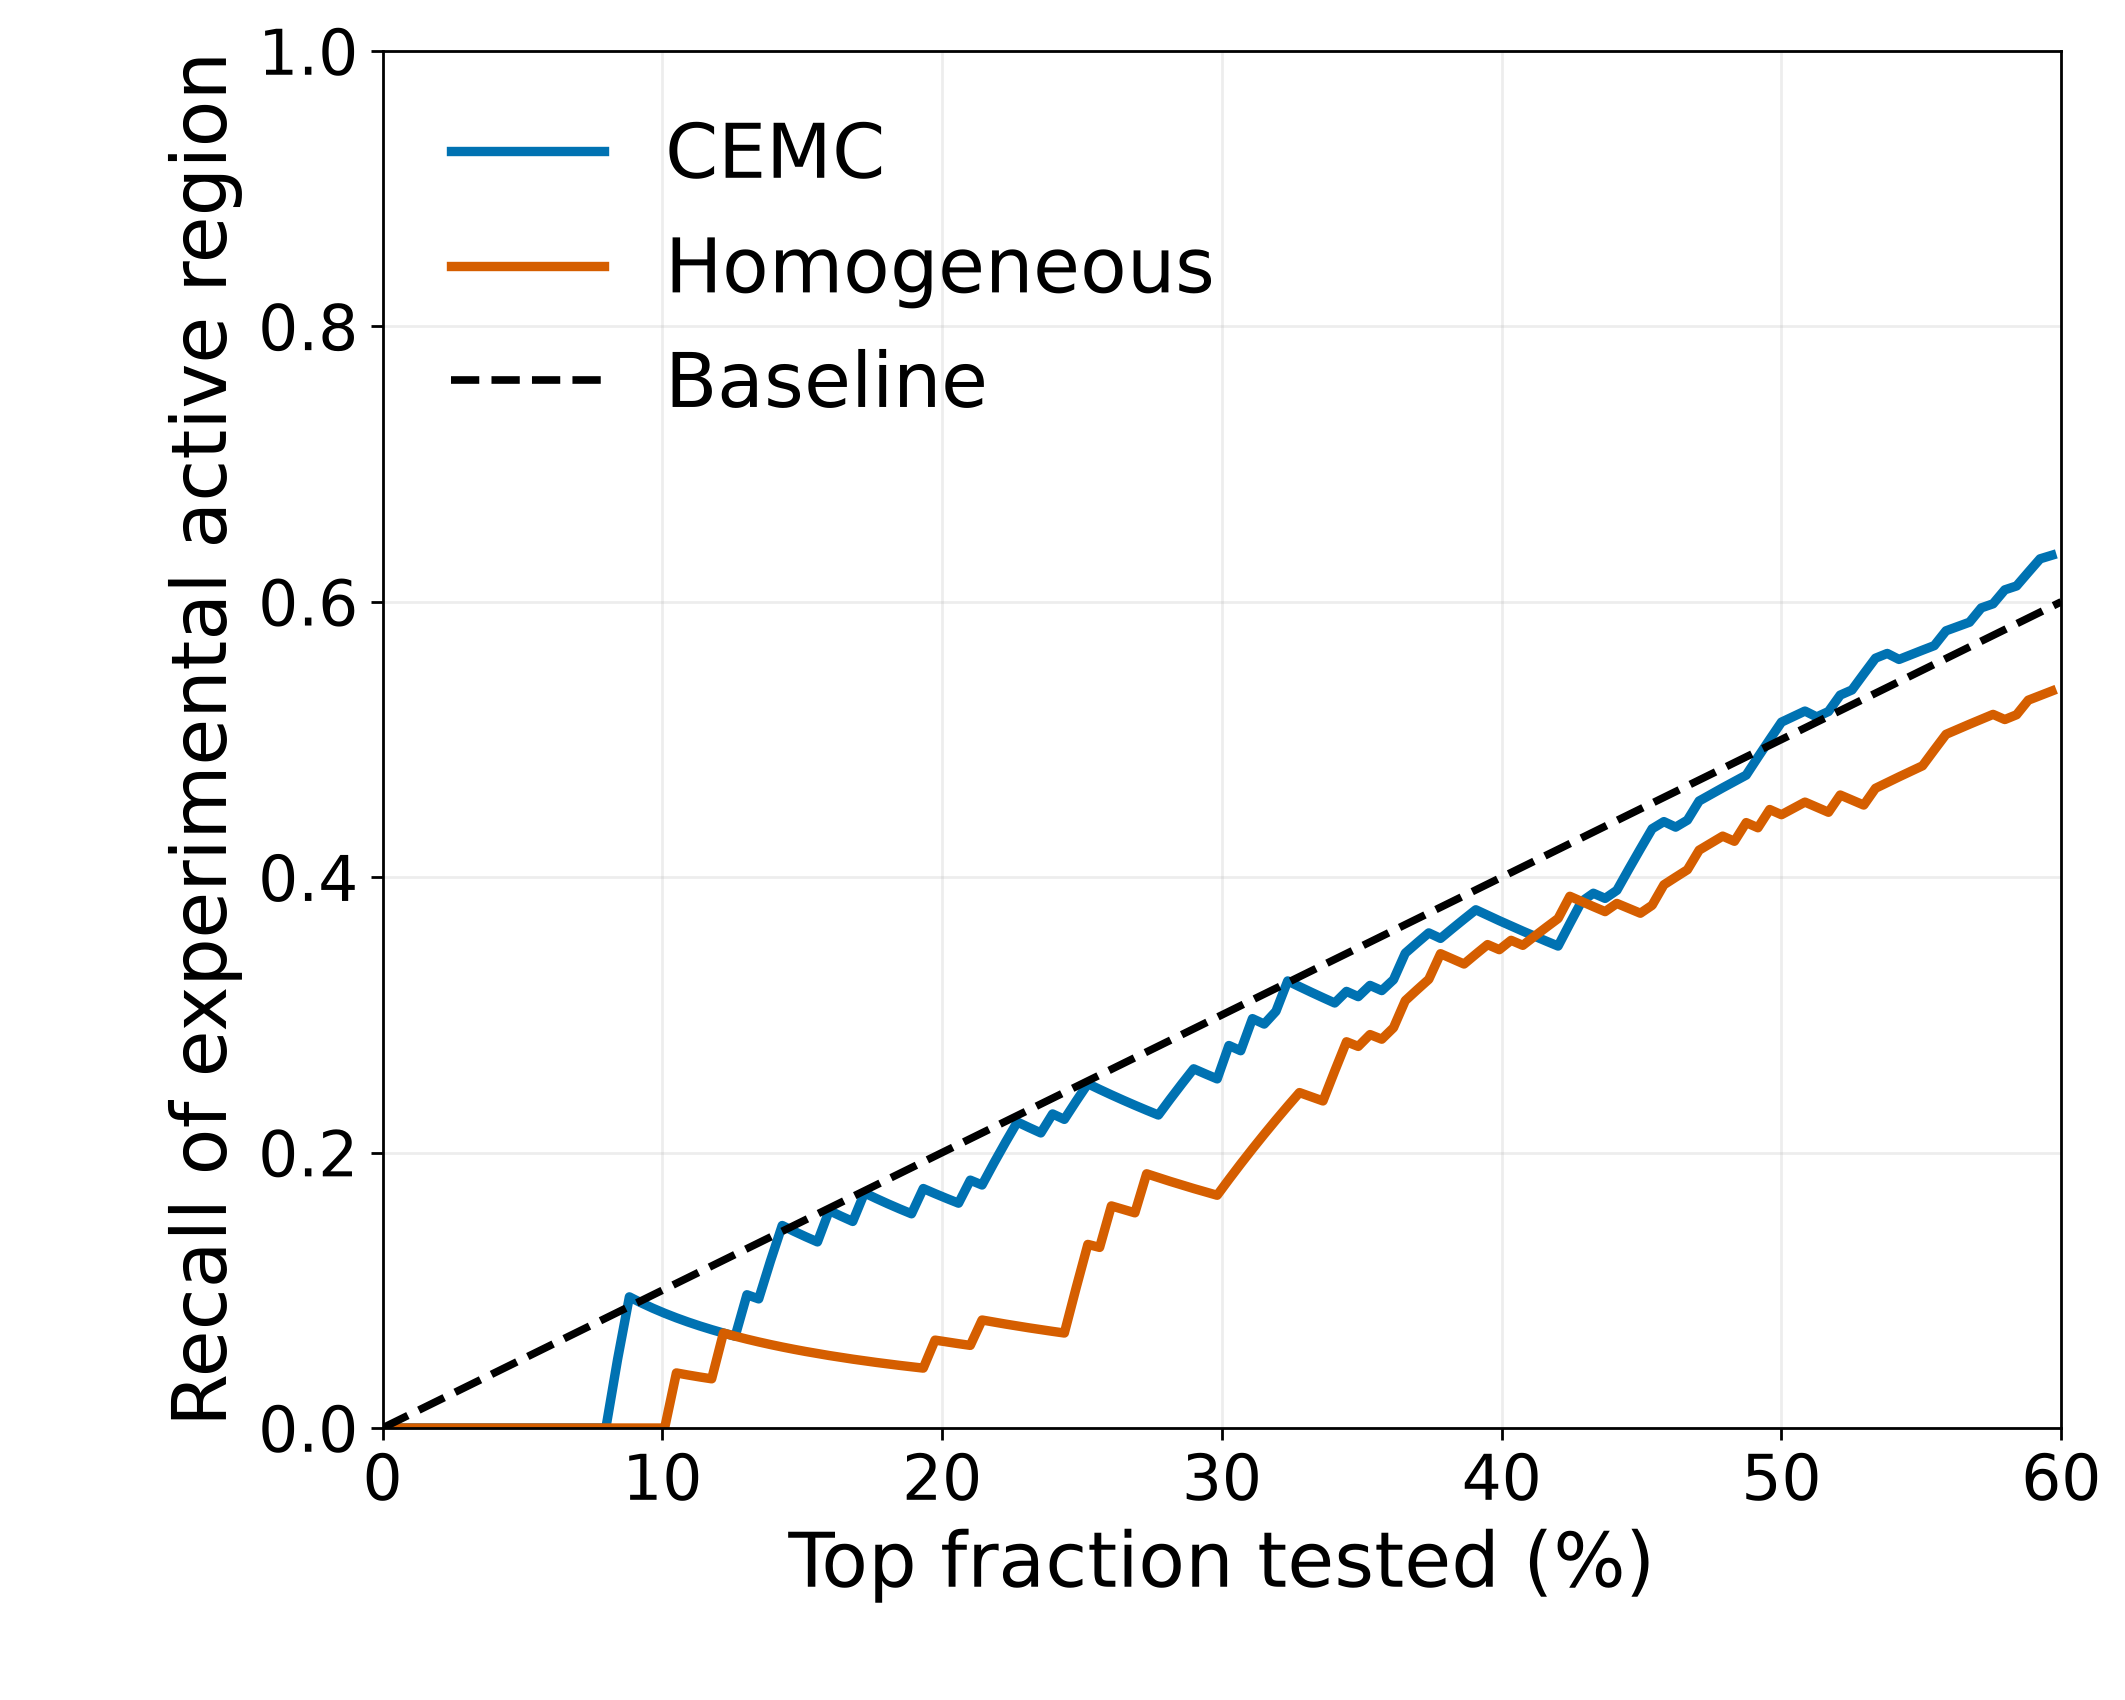

The table this chart was drawn from, first rows:
top_fraction_percent, n_compositions, cemc_recall, random_recall, baseline
0.4202, 1, 0.0, 0.0, 0.004202
0.8403, 2, 0.0, 0.0, 0.008403
1.261, 3, 0.0, 0.0, 0.01261
1.681, 4, 0.0, 0.0, 0.01681
2.101, 5, 0.0, 0.0, 0.02101
2.521, 6, 0.0, 0.0, 0.02521
2.941, 7, 0.0, 0.0, 0.02941
3.361, 8, 0.0, 0.0, 0.03361
3.782, 9, 0.0, 0.0, 0.03782
4.202, 10, 0.0, 0.0, 0.04202
4.622, 11, 0.0, 0.0, 0.04622
5.042, 12, 0.0, 0.0, 0.05042
5.462, 13, 0.0, 0.0, 0.05462
5.882, 14, 0.0, 0.0, 0.05882
6.303, 15, 0.0, 0.0, 0.06303
6.723, 16, 0.0, 0.0, 0.06723
7.143, 17, 0.0, 0.0, 0.07143
7.563, 18, 0.0, 0.0, 0.07563
7.983, 19, 0.0, 0.0, 0.07983
8.403, 20, 0.05, 0.0, 0.08403
8.824, 21, 0.09524, 0.0, 0.08824
9.244, 22, 0.09091, 0.0, 0.09244
9.664, 23, 0.08696, 0.0, 0.09664
10.08, 24, 0.08333, 0.0, 0.1008
10.5, 25, 0.08, 0.04, 0.105
10.92, 26, 0.07692, 0.03846, 0.1092
11.34, 27, 0.07407, 0.03704, 0.1134
11.76, 28, 0.07143, 0.03571, 0.1176
12.18, 29, 0.06897, 0.06897, 0.1218
12.61, 30, 0.06667, 0.06667, 0.1261
13.03, 31, 0.09677, 0.06452, 0.1303
13.45, 32, 0.09375, 0.0625, 0.1345
13.87, 33, 0.1212, 0.06061, 0.1387
14.29, 34, 0.1471, 0.05882, 0.1429
14.71, 35, 0.1429, 0.05714, 0.1471
15.13, 36, 0.1389, 0.05556, 0.1513
15.55, 37, 0.1351, 0.05405, 0.1555
15.97, 38, 0.1579, 0.05263, 0.1597
16.39, 39, 0.1538, 0.05128, 0.1639
16.81, 40, 0.15, 0.05, 0.1681
17.23, 41, 0.1707, 0.04878, 0.1723
17.65, 42, 0.1667, 0.04762, 0.1765
18.07, 43, 0.1628, 0.04651, 0.1807
18.49, 44, 0.1591, 0.04545, 0.1849
18.91, 45, 0.1556, 0.04444, 0.1891
19.33, 46, 0.1739, 0.04348, 0.1933
19.75, 47, 0.1702, 0.06383, 0.1975
20.17, 48, 0.1667, 0.0625, 0.2017
20.59, 49, 0.1633, 0.06122, 0.2059
21.01, 50, 0.18, 0.06, 0.2101
21.43, 51, 0.1765, 0.07843, 0.2143
21.85, 52, 0.1923, 0.07692, 0.2185
22.27, 53, 0.2075, 0.07547, 0.2227
22.69, 54, 0.2222, 0.07407, 0.2269
23.11, 55, 0.2182, 0.07273, 0.2311
23.53, 56, 0.2143, 0.07143, 0.2353
23.95, 57, 0.2281, 0.07018, 0.2395
24.37, 58, 0.2241, 0.06897, 0.2437
24.79, 59, 0.2373, 0.1017, 0.2479
25.21, 60, 0.25, 0.1333, 0.2521
... 82 more rows
